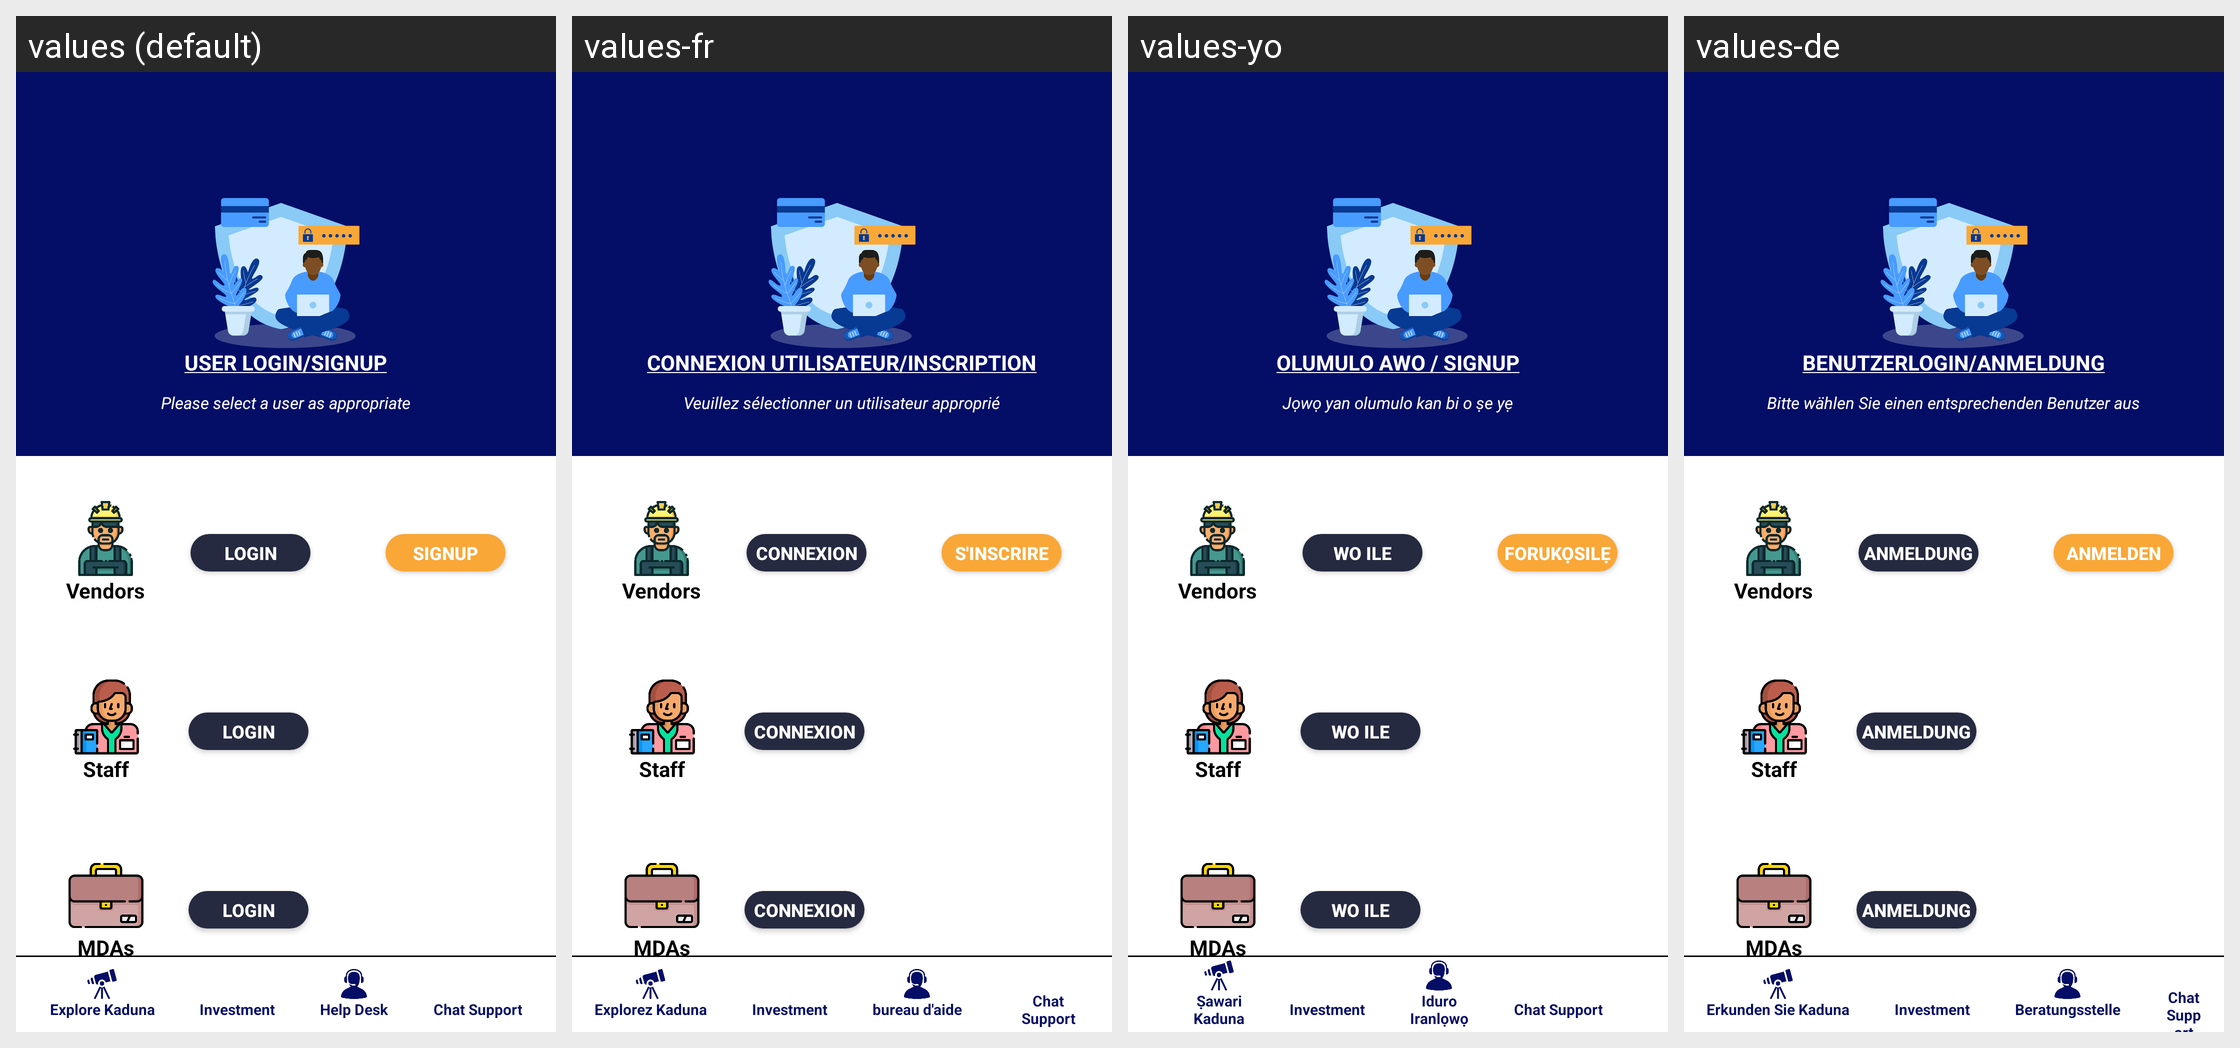

Translations of the strings shown on this Android screen, per locale in the grid:
Android screen res/layout/activity_sign_up_login.xml rendered under 4 locales, left to right: values (default), values-fr, values-yo, values-de. Device: Nexus 5 (rendered at 1080×1920; each locale shown at half size, 540×960, under a caption strip naming it); theme AppTheme.
Other locales in the repository, not shown: values-en, values-ha, values-ig.
Strings drawn on this screen, with the default value and each locale's value (text and hints the layout hard-codes, and strings that could not be matched under every locale, appear in the picture but are not listed):

img1
  values: USER LOGIN/SIGNUP
  values-fr: CONNEXION UTILISATEUR/INSCRIPTION
  values-yo: OLUMULO AWO / SIGNUP
  values-de: BENUTZERLOGIN/ANMELDUNG

note
  values: Please select a user as appropriate
  values-fr: Veuillez sélectionner un utilisateur approprié
  values-yo: Jọwọ yan olumulo kan bi o ṣe yẹ
  values-de: Bitte wählen Sie einen entsprechenden Benutzer aus

login
  values: LOGIN
  values-fr: CONNEXION
  values-yo: WO ILE
  values-de: ANMELDUNG

signup2
  values: SIGNUP
  values-fr: S'INSCRIRE
  values-yo: FORUKỌSILẸ
  values-de: ANMELDEN

explore_kaduna
  values: Explore Kaduna
  values-fr: Explorez Kaduna
  values-yo: Ṣawari
      Kaduna
  values-de: Erkunden Sie Kaduna

help_desk
  values: Help Desk
  values-fr: bureau d'aide
  values-yo: Iduro
      Iranlọwọ
  values-de: Beratungsstelle
